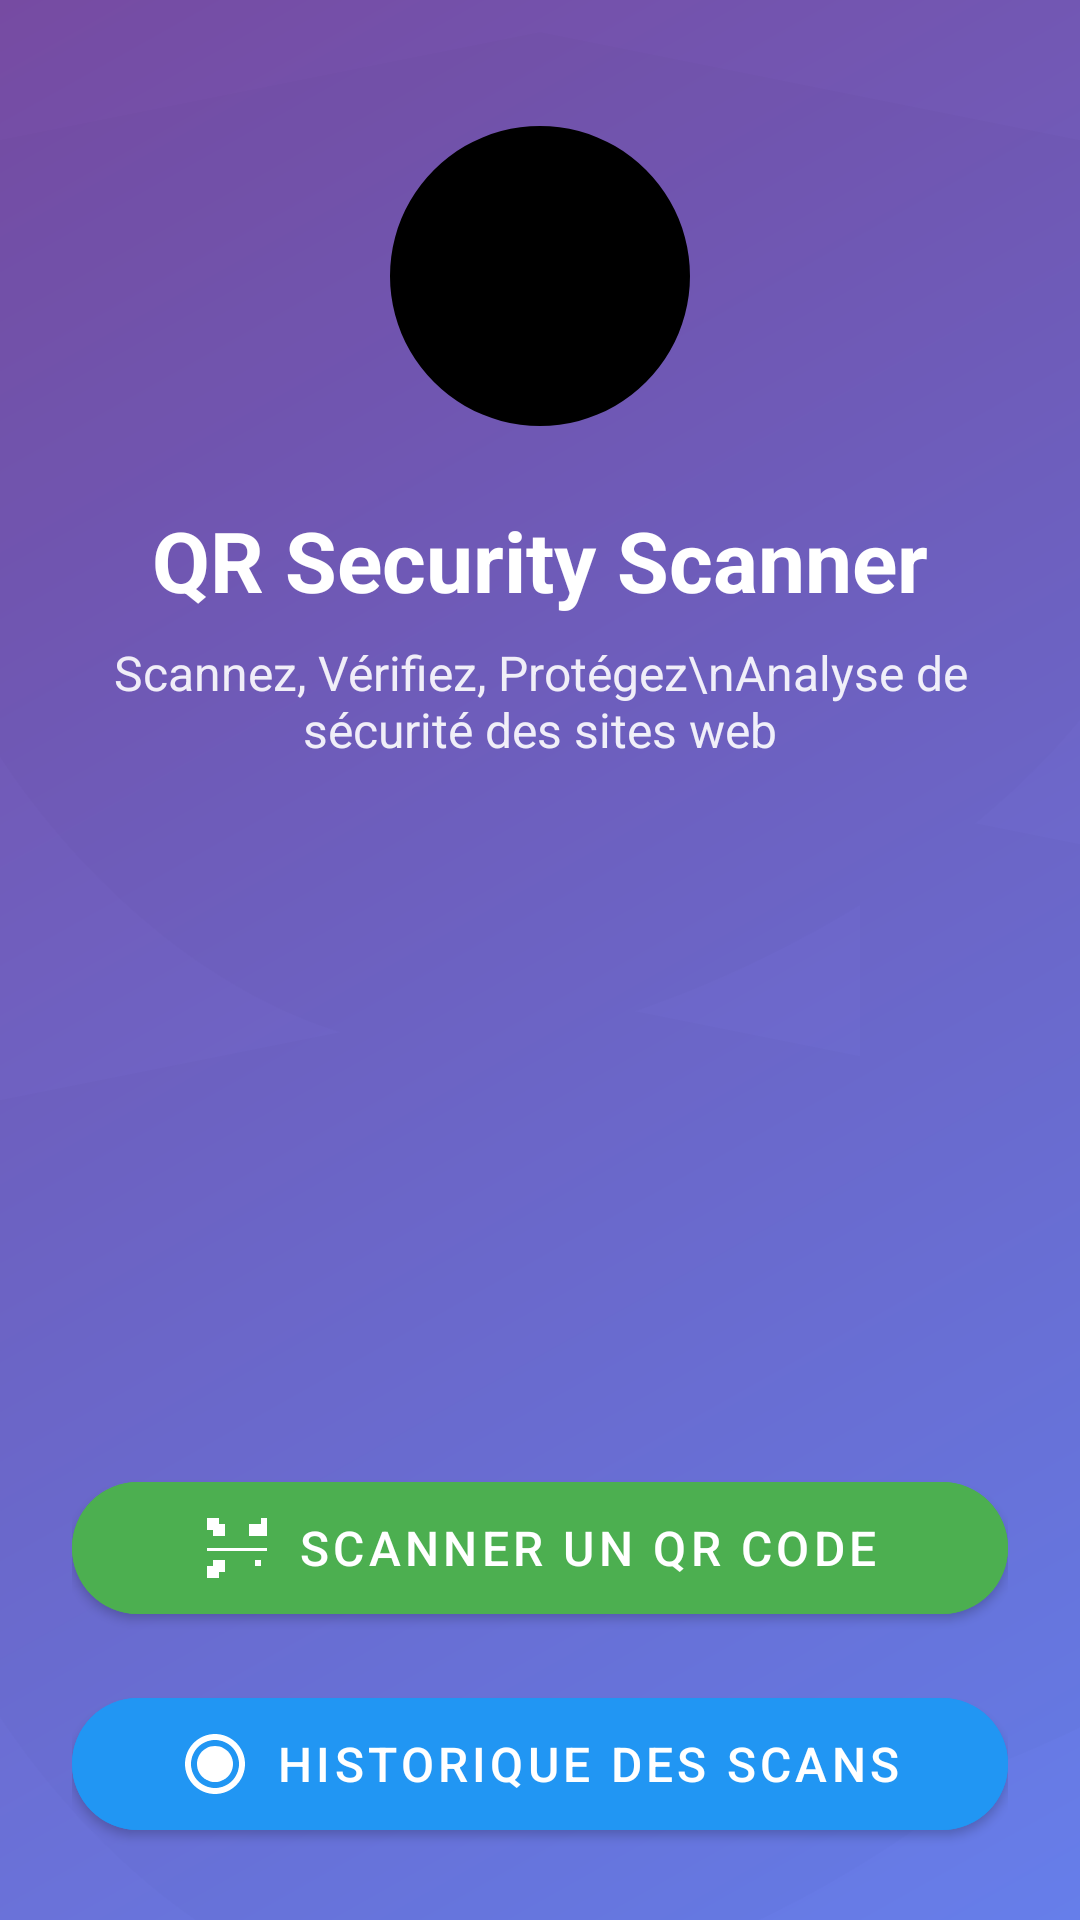

Android layout source for this screen:
<!-- AndroidManifest.xml: activity theme Theme.QRScannerPro -->
<!-- res/layout/activity_home.xml -->
<?xml version="1.0" encoding="utf-8"?>
<androidx.constraintlayout.widget.ConstraintLayout xmlns:android="http://schemas.android.com/apk/res/android"
    xmlns:app="http://schemas.android.com/apk/res-auto"
    xmlns:tools="http://schemas.android.com/tools"
    android:layout_width="match_parent"
    android:layout_height="match_parent"
    android:background="@drawable/gradient_background"
    tools:context=".HomeActivity">

    
    <ImageView
        android:id="@+id/backgroundImage"
        android:layout_width="0dp"
        android:layout_height="0dp"
        android:alpha="0.1"
        android:scaleType="centerCrop"
        android:src="@drawable/ic_security_bg"
        app:layout_constraintBottom_toBottomOf="parent"
        app:layout_constraintEnd_toEndOf="parent"
        app:layout_constraintStart_toStartOf="parent"
        app:layout_constraintTop_toTopOf="parent" />

    
    <LinearLayout
        android:layout_width="0dp"
        android:layout_height="wrap_content"
        android:layout_margin="32dp"
        android:gravity="center"
        android:orientation="vertical"
        app:layout_constraintEnd_toEndOf="parent"
        app:layout_constraintStart_toStartOf="parent"
        app:layout_constraintTop_toTopOf="parent">

        <ImageView
            android:layout_width="120dp"
            android:layout_height="120dp"
            android:src="@drawable/ic_app_logo" />

        <TextView
            android:layout_width="wrap_content"
            android:layout_height="wrap_content"
            android:layout_marginTop="16dp"
            android:text="QR Security Scanner"
            android:textColor="@color/white"
            android:textSize="28sp"
            android:textStyle="bold" />

        <TextView
            android:layout_width="wrap_content"
            android:layout_height="wrap_content"
            android:layout_marginTop="8dp"
            android:gravity="center"
            android:text="Scannez, Vérifiez, Protégez\nAnalyse de sécurité des sites web"
            android:textColor="@color/white"
            android:textSize="16sp"
            android:alpha="0.9" />
    </LinearLayout>

    
    <com.google.android.material.card.MaterialCardView
        android:id="@+id/infoCard"
        style="@style/CardViewStyle"
        android:layout_width="0dp"
        android:layout_height="wrap_content"
        android:layout_margin="24dp"
        app:layout_constraintEnd_toEndOf="parent"
        app:layout_constraintStart_toStartOf="parent"
        app:layout_constraintTop_toBottomOf="@id/backgroundImage">

        <LinearLayout
            android:layout_width="match_parent"
            android:layout_height="wrap_content"
            android:orientation="vertical"
            android:padding="24dp">

            <TextView
                android:layout_width="wrap_content"
                android:layout_height="wrap_content"
                android:text="🔒 Fonctionnalités"
                android:textColor="@color/purple_700"
                android:textSize="20sp"
                android:textStyle="bold" />

            <TextView
                android:layout_width="wrap_content"
                android:layout_height="wrap_content"
                android:layout_marginTop="16dp"
                android:text="• Scan QR Code rapide\n• Analyse de sécurité avancée\n• Vérification SSL/HTTPS\n• Détection de phishing\n• Score de sécurité\n• Historique des scans"
                android:textColor="@color/gray_800"
                android:textSize="14sp" />
        </LinearLayout>
    </com.google.android.material.card.MaterialCardView>

    
    <LinearLayout
        android:id="@+id/buttonsLayout"
        android:layout_width="0dp"
        android:layout_height="wrap_content"
        android:layout_margin="24dp"
        android:orientation="vertical"
        app:layout_constraintBottom_toBottomOf="parent"
        app:layout_constraintEnd_toEndOf="parent"
        app:layout_constraintStart_toStartOf="parent">

        
        <com.google.android.material.button.MaterialButton
            android:id="@+id/btnScan"
            style="@style/ButtonStyle"
            android:layout_width="match_parent"
            android:layout_height="wrap_content"
            android:layout_marginBottom="16dp"
            android:backgroundTint="@color/green_500"
            android:text="SCANNER UN QR CODE"
            android:textColor="@color/white"
            android:textSize="16sp"
            app:icon="@drawable/ic_qr_scan"
            app:iconGravity="textStart"
            app:iconPadding="8dp"
            app:iconTint="@color/white" />

        
        <com.google.android.material.button.MaterialButton
            android:id="@+id/btnHistory"
            style="@style/ButtonStyle"
            android:layout_width="match_parent"
            android:layout_height="wrap_content"
            android:backgroundTint="@color/blue_500"
            android:text="HISTORIQUE DES SCANS"
            android:textColor="@color/white"
            android:textSize="16sp"
            app:icon="@drawable/ic_history"
            app:iconGravity="textStart"
            app:iconPadding="8dp"
            app:iconTint="@color/white" />
    </LinearLayout>

</androidx.constraintlayout.widget.ConstraintLayout>
<!-- resources referenced by this layout -->
<resources>
  <color name="blue_500">#2196F3</color>
  <color name="gray_800">#424242</color>
  <color name="green_500">#4CAF50</color>
  <color name="purple_700">#7B1FA2</color>
  <color name="white">#FFFFFF</color>
  <!-- drawable gradient_background (drawable) -->
  <?xml version="1.0" encoding="utf-8"?>
  <shape xmlns:android="http://schemas.android.com/apk/res/android">
      <gradient
          android:startColor="@color/background_gradient_start"
          android:endColor="@color/background_gradient_end"
          android:angle="135"/>
  </shape>
  <!-- drawable ic_app_logo (drawable) -->
  <vector xmlns:android="http://schemas.android.com/apk/res/android"
      android:width="24dp"
      android:height="24dp"
      android:viewportWidth="24"
      android:viewportHeight="24">
  
      <path
          android:fillColor="#000000"
          android:pathData="M12,2
                            A10,10 0 1,1 11.999,2 Z"/>
  </vector>
  <!-- drawable ic_history (drawable) -->
  <?xml version="1.0" encoding="utf-8"?>
  <vector xmlns:android="http://schemas.android.com/apk/res/android"
      android:width="24dp"
      android:height="24dp"
      android:viewportWidth="24"
      android:viewportHeight="24"
      android:tint="#FFFFFF">
  
      
      <path
          android:fillColor="#000000"
          android:pathData="M12,2C6.5,2 2,6.5 2,12s4.5,10 10,10 10,-4.5 10,-10S17.5,2 12,2z M12,20c-4.4,0 -8,-3.6 -8,-8s3.6,-8 8,-8 8,3.6 8,8 -3.6,8 -8,8z"/>
  
      
      <path
          android:fillColor="#000000"
          android:pathData="M12,6v6l4,2"/>
  
      <path
          android:fillColor="#000000"
          android:pathData="M12,6
                        A6,6 0 1,1 11.99,6"/>
  
  
  </vector>
  <!-- drawable ic_qr_scan (drawable) -->
  <?xml version="1.0" encoding="utf-8"?>
  <vector xmlns:android="http://schemas.android.com/apk/res/android"
      android:width="24dp"
      android:height="24dp"
      android:viewportWidth="24"
      android:viewportHeight="24"
      android:tint="#FFFFFF">
  
      
      <path
          android:fillColor="#000000"
          android:pathData="M4,4h4v4H4z M16,4h4v4h-4z M4,16h4v4H4z"/>
  
      
      <path
          android:fillColor="#000000"
          android:pathData="M2,2v4h2V4h2V2z M20,2v2h-2v2h2v2h2V2z M2,20v2h4v-2H4v-2H2z M20,18v-2h-2v2h2z"/>
  
      
      <path
          android:fillColor="#4CAF50"
          android:pathData="M2,12h20v1H2z"/>
  
  </vector>
  <style name="ButtonStyle" parent="Widget.MaterialComponents.Button">
          <item name="cornerRadius">28dp</item>
          <item name="android:minHeight">56dp</item>
      </style>
  <style name="CardViewStyle" parent="Widget.MaterialComponents.CardView">
          <item name="cardCornerRadius">8dp</item>
          <item name="cardElevation">4dp</item>
          <item name="cardUseCompatPadding">true</item>
      </style>
  <style name="Theme.QRScannerPro" parent="Theme.MaterialComponents.DayNight.NoActionBar">
  
          
          <item name="colorPrimary">@color/purple_500</item>
          <item name="colorPrimaryVariant">@color/purple_700</item>
          <item name="colorOnPrimary">@color/white</item>
  
          
          <item name="colorSecondary">@color/green_500</item>
          <item name="colorSecondaryVariant">@color/green_700</item>
          <item name="colorOnSecondary">@color/white</item>
  
          
          <item name="android:statusBarColor" tools:targetApi="l">?attr/colorPrimaryVariant</item>
  
          
          <item name="materialCardViewStyle">@style/CardViewStyle</item>
          <item name="materialButtonStyle">@style/ButtonStyle</item>
      </style>
  <color name="background_gradient_start">#667eea</color>
  <color name="background_gradient_end">#764ba2</color>
  <color name="purple_500">#9C27B0</color>
  <color name="green_700">#388E3C</color>
</resources>
